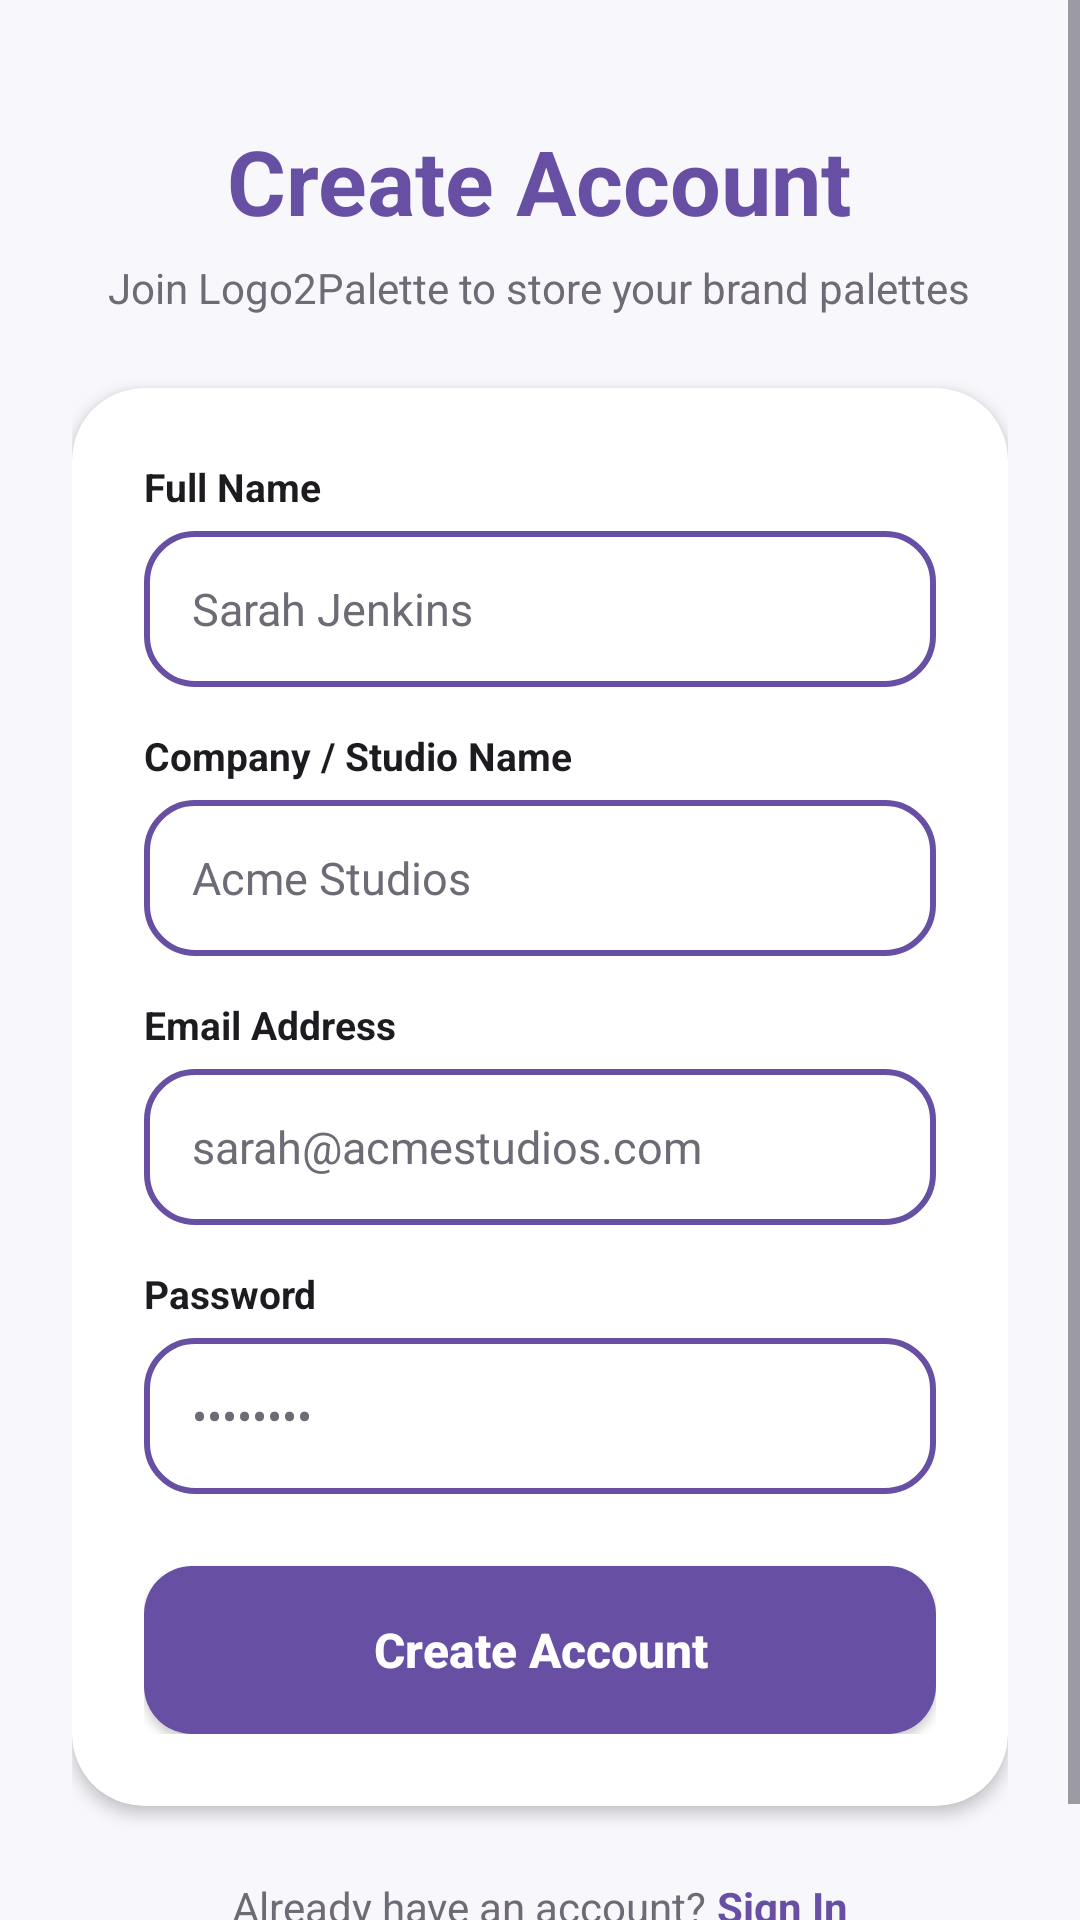

The Android layout XML behind this screen, and the referenced resources:
<!-- AndroidManifest.xml: application theme Theme.Logo2Palette -->
<!-- res/layout/activity_register.xml -->
<?xml version="1.0" encoding="utf-8"?>
<ScrollView
    xmlns:android="http://schemas.android.com/apk/res/android"
    xmlns:app="http://schemas.android.com/apk/res-auto"
    android:layout_width="match_parent"
    android:layout_height="match_parent"
    android:background="@color/background"
    android:fillViewport="true">

    <LinearLayout
        android:layout_width="match_parent"
        android:layout_height="wrap_content"
        android:orientation="vertical"
        android:paddingStart="24dp"
        android:paddingEnd="24dp"
        android:paddingTop="40dp"
        android:paddingBottom="36dp"
        android:gravity="center_horizontal">

        
        <TextView
            android:layout_width="wrap_content"
            android:layout_height="wrap_content"
            android:text="Create Account"
            android:textColor="@color/primary"
            android:textSize="30sp"
            android:textStyle="bold" />

        <TextView
            android:layout_width="wrap_content"
            android:layout_height="wrap_content"
            android:layout_marginTop="6dp"
            android:text="Join Logo2Palette to store your brand palettes"
            android:textColor="@color/text_secondary"
            android:textSize="14sp"
            android:gravity="center" />

        
        <androidx.cardview.widget.CardView
            android:layout_width="match_parent"
            android:layout_height="wrap_content"
            android:layout_marginTop="24dp"
            app:cardCornerRadius="24dp"
            app:cardElevation="3dp"
            app:cardBackgroundColor="@color/surface">

            <LinearLayout
                android:layout_width="match_parent"
                android:layout_height="wrap_content"
                android:orientation="vertical"
                android:padding="24dp">

                
                <TextView
                    android:layout_width="wrap_content"
                    android:layout_height="wrap_content"
                    android:text="Full Name"
                    android:textColor="@color/text_primary"
                    android:textSize="13sp"
                    android:textStyle="bold" />

                <EditText
                    android:id="@+id/nameInput"
                    android:layout_width="match_parent"
                    android:layout_height="52dp"
                    android:layout_marginTop="6dp"
                    android:background="@drawable/button_secondary"
                    android:hint="Sarah Jenkins"
                    android:inputType="textPersonName"
                    android:paddingStart="16dp"
                    android:paddingEnd="16dp"
                    android:textColor="@color/text_primary"
                    android:textColorHint="@color/text_secondary"
                    android:textSize="15sp" />

                
                <TextView
                    android:layout_width="wrap_content"
                    android:layout_height="wrap_content"
                    android:layout_marginTop="14dp"
                    android:text="Company / Studio Name"
                    android:textColor="@color/text_primary"
                    android:textSize="13sp"
                    android:textStyle="bold" />

                <EditText
                    android:id="@+id/companyInput"
                    android:layout_width="match_parent"
                    android:layout_height="52dp"
                    android:layout_marginTop="6dp"
                    android:background="@drawable/button_secondary"
                    android:hint="Acme Studios"
                    android:inputType="text"
                    android:paddingStart="16dp"
                    android:paddingEnd="16dp"
                    android:textColor="@color/text_primary"
                    android:textColorHint="@color/text_secondary"
                    android:textSize="15sp" />

                
                <TextView
                    android:layout_width="wrap_content"
                    android:layout_height="wrap_content"
                    android:layout_marginTop="14dp"
                    android:text="Email Address"
                    android:textColor="@color/text_primary"
                    android:textSize="13sp"
                    android:textStyle="bold" />

                <EditText
                    android:id="@+id/emailInput"
                    android:layout_width="match_parent"
                    android:layout_height="52dp"
                    android:layout_marginTop="6dp"
                    android:background="@drawable/button_secondary"
                    android:hint="sarah@acmestudios.com"
                    android:inputType="textEmailAddress"
                    android:paddingStart="16dp"
                    android:paddingEnd="16dp"
                    android:textColor="@color/text_primary"
                    android:textColorHint="@color/text_secondary"
                    android:textSize="15sp" />

                
                <TextView
                    android:layout_width="wrap_content"
                    android:layout_height="wrap_content"
                    android:layout_marginTop="14dp"
                    android:text="Password"
                    android:textColor="@color/text_primary"
                    android:textSize="13sp"
                    android:textStyle="bold" />

                <EditText
                    android:id="@+id/passwordInput"
                    android:layout_width="match_parent"
                    android:layout_height="52dp"
                    android:layout_marginTop="6dp"
                    android:background="@drawable/button_secondary"
                    android:hint="••••••••"
                    android:inputType="text|textNoSuggestions"
                    android:paddingStart="16dp"
                    android:paddingEnd="16dp"
                    android:textColor="@color/text_primary"
                    android:textColorHint="@color/text_secondary"
                    android:textSize="15sp" />

                
                <Button
                    android:id="@+id/registerButton"
                    android:layout_width="match_parent"
                    android:layout_height="56dp"
                    android:layout_marginTop="24dp"
                    android:background="@drawable/button_primary"
                    app:backgroundTint="@null"
                    android:text="Create Account"
                    android:textAllCaps="false"
                    android:textColor="@color/button_primary_text_color"
                    android:textSize="16sp"
                    android:textStyle="bold" />

            </LinearLayout>

        </androidx.cardview.widget.CardView>

        
        <LinearLayout
            android:layout_width="wrap_content"
            android:layout_height="wrap_content"
            android:orientation="horizontal"
            android:layout_marginTop="24dp">

            <TextView
                android:layout_width="wrap_content"
                android:layout_height="wrap_content"
                android:text="Already have an account? "
                android:textColor="@color/text_secondary"
                android:textSize="14sp" />

            <TextView
                android:id="@+id/loginLink"
                android:layout_width="wrap_content"
                android:layout_height="wrap_content"
                android:text="Sign In"
                android:textColor="@color/primary"
                android:textSize="14sp"
                android:textStyle="bold" />

        </LinearLayout>

    </LinearLayout>

</ScrollView>
<!-- resources referenced by this layout -->
<resources>
  <color name="background">#F8F7FC</color>
  <color name="primary">#6750A4</color>
  <color name="surface">#FFFFFF</color>
  <color name="text_primary">#1D1B20</color>
  <color name="text_secondary">#6F6B76</color>
  <!-- drawable button_primary (drawable) -->
  <?xml version="1.0" encoding="utf-8"?>
  <selector xmlns:android="http://schemas.android.com/apk/res/android">
      <item android:state_enabled="false">
          <shape>
              <solid android:color="#E6E1E9"/>
              <corners android:radius="16dp"/>
              <padding android:left="20dp" android:top="14dp" android:right="20dp" android:bottom="14dp"/>
          </shape>
      </item>
      <item>
          <shape>
              <solid android:color="@color/primary"/>
              <corners android:radius="16dp"/>
              <padding android:left="20dp" android:top="14dp" android:right="20dp" android:bottom="14dp"/>
          </shape>
      </item>
  </selector>
  <!-- drawable button_secondary (drawable) -->
  <?xml version="1.0" encoding="utf-8"?>
  <selector xmlns:android="http://schemas.android.com/apk/res/android">
      <item android:state_enabled="false">
          <shape>
              <solid android:color="#E6E1E9"/>
              <corners android:radius="16dp"/>
              <stroke android:width="1dp" android:color="#C8C4CC"/>
              <padding android:left="20dp" android:top="14dp" android:right="20dp" android:bottom="14dp"/>
          </shape>
      </item>
      <item>
          <shape>
              <solid android:color="#FFFFFF"/>
              <corners android:radius="16dp"/>
              <stroke android:width="2dp" android:color="@color/primary"/>
              <padding android:left="20dp" android:top="14dp" android:right="20dp" android:bottom="14dp"/>
          </shape>
      </item>
  </selector>
  <style name="Theme.Logo2Palette" parent="Base.Theme.Logo2Palette" />
  <style name="Base.Theme.Logo2Palette" parent="Theme.Material3.DayNight.NoActionBar">
          
          
      </style>
</resources>
